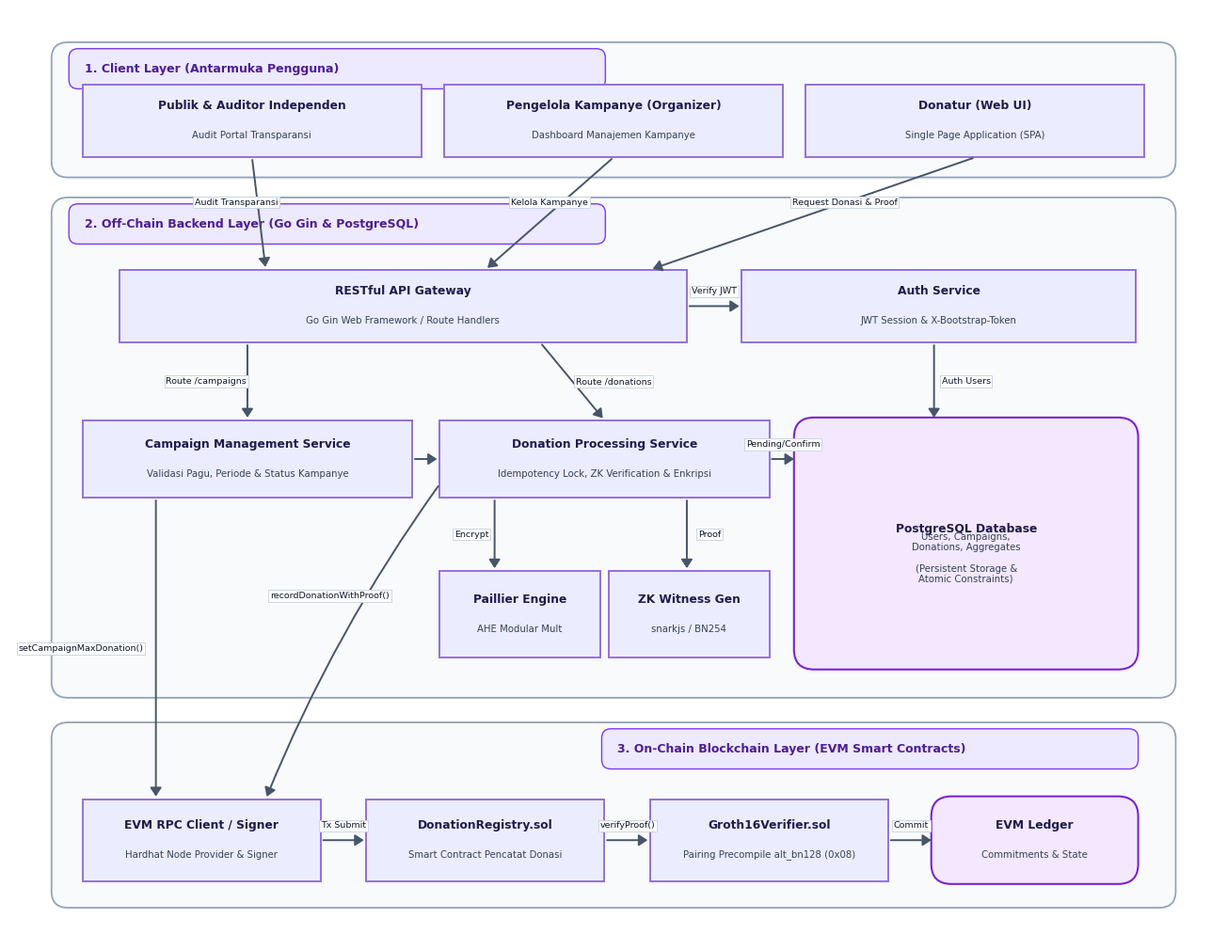

Source code (Python): (Note: this script raises an exception after producing the figure.)
import matplotlib.pyplot as plt
import matplotlib.patches as patches

# Shared styling constants - Soft pastel purple theme matching Gambar 5 & 6
BKG_NODE = '#ECECFF'
BORDER_NODE = '#9370DB'
TEXT_TITLE = '#1E1B4B'
TEXT_SUB = '#334155'
ARROW_COLOR = '#475569'

LAYER_BKG = '#F8FAFC'
LAYER_BORDER = '#94A3B8'
HEADER_BKG = '#EDE9FE'
HEADER_BORDER = '#7C3AED'

plt.rcParams['font.family'] = 'sans-serif'
plt.rcParams['font.sans-serif'] = ['Segoe UI', 'DejaVu Sans', 'Arial', 'sans-serif']

def draw_layer_container(ax, x, y, w, h, title, badge_x=None, badge_w=None):
    # Outer layer box
    box = patches.FancyBboxPatch(
        (x, y), w, h,
        boxstyle='round,pad=0.04,rounding_size=0.18',
        facecolor=LAYER_BKG, edgecolor=LAYER_BORDER, linewidth=1.3, zorder=1
    )
    ax.add_patch(box)
    
    # Title badge
    bw = badge_w if badge_w else min(w * 0.75, 5.8)
    bx = badge_x if badge_x else (x + 0.18)
    badge = patches.FancyBboxPatch(
        (bx, y + h - 0.44), bw, 0.38,
        boxstyle='round,pad=0.03,rounding_size=0.1',
        facecolor=HEADER_BKG, edgecolor=HEADER_BORDER, linewidth=1.0, zorder=2
    )
    ax.add_patch(badge)
    ax.text(bx + 0.14, y + h - 0.25, title, ha='left', va='center',
            fontsize=9.0, fontweight='bold', color='#4C1D95', zorder=3)

def draw_node(ax, x, y, w, h, title, subtitle='', is_db=False):
    if is_db:
        box = patches.FancyBboxPatch(
            (x, y), w, h,
            boxstyle='round,pad=0.03,rounding_size=0.22',
            facecolor='#F3E8FF', edgecolor='#7E22CE', linewidth=1.5, zorder=3
        )
    else:
        box = patches.FancyBboxPatch(
            (x, y), w, h,
            boxstyle='square,pad=0.0',
            facecolor=BKG_NODE, edgecolor=BORDER_NODE, linewidth=1.4, zorder=3
        )
    ax.add_patch(box)

    if subtitle:
        ax.text(x + w/2, y + h/2 + 0.16, title, ha='center', va='center',
                fontsize=8.8, fontweight='bold', color=TEXT_TITLE, zorder=4)
        ax.text(x + w/2, y + h/2 - 0.16, subtitle, ha='center', va='center',
                fontsize=7.3, color=TEXT_SUB, zorder=4, linespacing=1.15)
    else:
        ax.text(x + w/2, y + h/2, title, ha='center', va='center',
                fontsize=8.8, fontweight='bold', color=TEXT_TITLE, zorder=4)

def draw_arrow(ax, p1, p2, label='', label_pos=(0, 0), rad=0.0, label_align='center'):
    arrow = patches.FancyArrowPatch(
        p1, p2, connectionstyle=f'arc3,rad={rad}',
        arrowstyle='-|>,head_length=5.5,head_width=3.6',
        color=ARROW_COLOR, linewidth=1.4, zorder=5
    )
    ax.add_patch(arrow)
    if label:
        lx = (p1[0] + p2[0])/2 + label_pos[0]
        ly = (p1[1] + p2[1])/2 + label_pos[1]
        ax.text(lx, ly, label, ha=label_align, va='center', fontsize=6.8, color='#0F172A',
                bbox=dict(boxstyle='square,pad=0.18', facecolor='#FFFFFF', edgecolor='#CBD5E1',
                         linewidth=0.7, alpha=0.96), zorder=6, linespacing=1.15)


# ==============================================================================
# OPSI A: 3 TINGKAT HORIZONTAL SIMETRIS (Top-to-Bottom Stack)
# ==============================================================================
def render_option_a():
    fig, ax = plt.subplots(figsize=(13.2, 10.2), dpi=300)
    ax.set_xlim(0, 13.2)
    ax.set_ylim(0, 10.2)
    ax.axis('off')

    # LAYER 1: CLIENT LAYER (y = 8.4 to 9.8, h = 1.4)
    draw_layer_container(ax, 0.5, 8.4, 12.2, 1.40, "1. Client Layer (Antarmuka Pengguna)")
    w_cli = 3.7
    h_cli = 0.80
    y_cli = 8.58
    draw_node(ax, 0.8, y_cli, w_cli, h_cli, "Publik & Auditor Independen", "Audit Portal Transparansi")
    draw_node(ax, 4.75, y_cli, w_cli, h_cli, "Pengelola Kampanye (Organizer)", "Dashboard Manajemen Kampanye")
    draw_node(ax, 8.7, y_cli, w_cli, h_cli, "Donatur (Web UI)", "Single Page Application (SPA)")

    # LAYER 2: OFF-CHAIN BACKEND LAYER (y = 2.7 to 8.1, h = 5.4)
    draw_layer_container(ax, 0.5, 2.7, 12.2, 5.40, "2. Off-Chain Backend Layer (Go Gin & PostgreSQL)")

    # Baris 1: API Gateway & Auth Service (y = 6.55 to 7.35)
    draw_node(ax, 1.2, 6.55, 6.2, 0.80, "RESTful API Gateway", "Go Gin Web Framework / Route Handlers")
    draw_node(ax, 8.0, 6.55, 4.3, 0.80, "Auth Service", "JWT Session & X-Bootstrap-Token")
    draw_arrow(ax, (7.4, 6.95), (8.0, 6.95), label="Verify JWT", label_pos=(0, 0.16))

    # Panah Client -> Gateway
    draw_arrow(ax, (2.65, 8.58), (2.8, 7.35), label="Audit Transparansi", label_pos=(-0.25, 0.12))
    draw_arrow(ax, (6.6, 8.58), (5.2, 7.35), label="Kelola Kampanye", label_pos=(0, 0.12))
    draw_arrow(ax, (10.55, 8.58), (7.0, 7.35), label="Request Donasi & Proof", label_pos=(0.35, 0.12))

    # Baris 2: Core Services (y = 4.85 to 5.70)
    w_srv = 3.6
    draw_node(ax, 0.8, 4.85, w_srv, 0.85, "Campaign Management Service", "Validasi Pagu, Periode & Status Kampanye")
    draw_node(ax, 4.7, 4.85, w_srv, 0.85, "Donation Processing Service", "Idempotency Lock, ZK Verification & Enkripsi")
    draw_node(ax, 8.6, 3.00, 3.7, 2.70, "PostgreSQL Database", "Users, Campaigns,\nDonations, Aggregates\n\n(Persistent Storage &\nAtomic Constraints)", is_db=True)

    # Gateway -> Services
    draw_arrow(ax, (2.6, 6.55), (2.6, 5.70), label="Route /campaigns", label_pos=(-0.45, 0))
    draw_arrow(ax, (5.8, 6.55), (6.5, 5.70), label="Route /donations", label_pos=(0.45, 0))

    # Baris 3: Crypto Engines (Di bawah Donation Processing & Center)
    draw_node(ax, 4.7, 3.10, 1.75, 0.95, "Paillier Engine", "AHE Modular Mult")
    draw_node(ax, 6.55, 3.10, 1.75, 0.95, "ZK Witness Gen", "snarkjs / BN254")

    # Relasi di Backend
    draw_arrow(ax, (5.3, 4.85), (5.3, 4.05), label="Encrypt", label_pos=(-0.25, 0))
    draw_arrow(ax, (7.4, 4.85), (7.4, 4.05), label="Proof", label_pos=(0.25, 0))
    draw_arrow(ax, (8.3, 5.275), (8.6, 5.275), label="Pending/Confirm", label_pos=(0, 0.16))
    draw_arrow(ax, (4.4, 5.275), (4.7, 5.275))
    draw_arrow(ax, (10.1, 6.55), (10.1, 5.70), label="Auth Users", label_pos=(0.35, 0))

    # LAYER 3: ON-CHAIN BLOCKCHAIN LAYER (y = 0.40 to 2.35, h = 1.95)
    # Badge diletakkan di sebelah kanan agar area kiri bebas untuk panah masuk dari Backend
    draw_layer_container(ax, 0.5, 0.40, 12.2, 1.95, "3. On-Chain Blockchain Layer (EVM Smart Contracts)", badge_x=6.5, badge_w=5.8)

    w_blk = 2.6
    h_blk = 0.90
    y_blk = 0.65
    draw_node(ax, 0.8, y_blk, w_blk, h_blk, "EVM RPC Client / Signer", "Hardhat Node Provider & Signer")
    draw_node(ax, 3.9, y_blk, w_blk, h_blk, "DonationRegistry.sol", "Smart Contract Pencatat Donasi")
    draw_node(ax, 7.0, y_blk, w_blk, h_blk, "Groth16Verifier.sol", "Pairing Precompile alt_bn128 (0x08)")
    draw_node(ax, 10.1, y_blk, 2.2, h_blk, "EVM Ledger", "Commitments & State", is_db=True)

    # Panah Backend ke Blockchain (Rute bersih tanpa tabrakan badge)
    draw_arrow(ax, (1.6, 4.85), (1.6, 1.55), label="setCampaignMaxDonation()", label_pos=(-0.82, 0))
    draw_arrow(ax, (4.7, 5.00), (2.8, 1.55), label="recordDonationWithProof()", label_pos=(-0.25, 0.50), rad=0.06)

    # Alur internal di Blockchain
    draw_arrow(ax, (0.8 + w_blk, y_blk + h_blk/2), (3.9, y_blk + h_blk/2), label="Tx Submit", label_pos=(0, 0.16))
    draw_arrow(ax, (3.9 + w_blk, y_blk + h_blk/2), (7.0, y_blk + h_blk/2), label="verifyProof()", label_pos=(0, 0.16))
    draw_arrow(ax, (7.0 + w_blk, y_blk + h_blk/2), (10.1, y_blk + h_blk/2), label="Commit", label_pos=(0, 0.16))

    out_path = 'assets/gambar/preview_gambar1_opsi_a.png'
    plt.tight_layout()
    plt.savefig(out_path, dpi=300, bbox_inches='tight', facecolor='white', edgecolor='none')
    plt.close()
    print(f"Generated {out_path} successfully!")


# ==============================================================================
# OPSI B: ALUR 3 KOLOM KIRI KE KANAN (Left-to-Right Pipeline)
# ==============================================================================
def render_option_b():
    fig, ax = plt.subplots(figsize=(14.2, 8.8), dpi=300)
    ax.set_xlim(0, 14.2)
    ax.set_ylim(0, 8.8)
    ax.axis('off')

    # KOLOM 1: CLIENT LAYER (x = 0.4 to 3.2, w = 2.8)
    draw_layer_container(ax, 0.4, 0.4, 2.8, 8.0, "1. Client Layer")
    w_c1 = 2.4
    h_c1 = 0.95
    draw_node(ax, 0.6, 6.1, w_c1, h_c1, "Donatur", "Web UI (SPA)")
    draw_node(ax, 0.6, 4.1, w_c1, h_c1, "Pengelola Kampanye", "Organizer Dashboard")
    draw_node(ax, 0.6, 2.1, w_c1, h_c1, "Publik & Auditor", "Portal Audit Independen")

    # KOLOM 2: OFF-CHAIN BACKEND LAYER (x = 3.4 to 9.7, w = 6.3)
    draw_layer_container(ax, 3.4, 0.4, 6.3, 8.0, "2. Off-Chain Backend Layer (Go Gin & PostgreSQL)")

    # Baris 1: RESTful API Gateway (Full width di bagian atas Backend)
    draw_node(ax, 3.7, 6.90, 5.7, 0.85, "RESTful API Gateway", "Go Gin Web Framework / Route Handlers")

    # Panah dari Client ke API Gateway
    draw_arrow(ax, (3.0, 6.57), (3.7, 7.50), label="Request Donasi", label_pos=(-0.05, 0.15))
    draw_arrow(ax, (3.0, 4.57), (3.7, 7.20), label="Kelola Kampanye", label_pos=(-0.05, 0.15))
    draw_arrow(ax, (3.0, 2.57), (3.7, 6.90), label="Audit Transparansi", label_pos=(0.02, -0.16), rad=-0.06)

    # Baris 2: Auth Service (Kiri, x=3.7 to 5.3) & Campaign Management Service (Kanan, x=5.9 to 9.4)
    # Celah di antara keduanya (x = 5.3 to 5.9) menjadi jalur bebas hambatan untuk Route /donations
    draw_node(ax, 3.7, 5.50, 1.7, 0.85, "Auth Service", "JWT Session")
    draw_node(ax, 6.0, 5.50, 3.4, 0.85, "Campaign Management Service", "Validasi Pagu, Periode & Status")

    # Panah Gateway -> Auth & Gateway -> Campaign Service
    draw_arrow(ax, (4.55, 6.90), (4.55, 6.35), label="Verify JWT", label_pos=(-0.45, 0))
    draw_arrow(ax, (7.70, 6.90), (7.70, 6.35), label="Route /campaigns", label_pos=(0.62, 0))

    # Baris 3: Donation Processing Service (x = 6.0 to 9.4, y = 4.10 to 4.95)
    draw_node(ax, 6.0, 4.10, 3.4, 0.85, "Donation Processing Service", "Idempotency Lock, ZK Verification & Enkripsi")
    
    # Jalur Route /donations melewati koridor tengah bebas (x = 5.65) langsung ke sisi kiri Donation Service
    draw_arrow(ax, (5.65, 6.90), (6.0, 4.525), rad=0.05, label="Route /donations", label_pos=(-0.35, 0.35))

    # Baris 4: Crypto Engines (Di bawah Donation Service, y = 2.55 to 3.50)
    draw_node(ax, 6.0, 2.55, 1.55, 0.95, "Paillier Engine", "AHE Modular Mult")
    draw_node(ax, 7.85, 2.55, 1.55, 0.95, "ZK Witness Gen", "snarkjs / BN254")

    # Relasi Donasi -> Crypto
    draw_arrow(ax, (6.75, 4.10), (6.75, 3.50), label="Encrypt", label_pos=(-0.25, 0))
    draw_arrow(ax, (8.65, 4.10), (8.65, 3.50), label="Proof", label_pos=(0.25, 0))

    # Database di bagian bawah Column 2 (y = 0.75 to 2.00)
    draw_node(ax, 3.7, 0.75, 5.7, 1.25, "PostgreSQL Database", "Users, Campaigns, Donations, Aggregates\n(Atomic Transactions & Persistent Storage)", is_db=True)

    # Relasi ke DB
    # 1. Auth -> DB di koridor kiri (x = 4.55) 100% lurus bebas hambatan
    draw_arrow(ax, (4.55, 5.50), (4.55, 2.00), label="Sessions & Users", label_pos=(-0.58, 0))
    # 2. Crypto & Services ke DB
    draw_arrow(ax, (6.75, 2.55), (6.75, 2.00))
    draw_arrow(ax, (8.65, 2.55), (8.65, 2.00))

    # KOLOM 3: ON-CHAIN BLOCKCHAIN LAYER (x = 9.9 to 13.8, w = 3.9)
    draw_layer_container(ax, 9.9, 0.4, 3.9, 8.0, "3. Blockchain EVM Layer")
    w_c3 = 3.3
    h_c3 = 0.95
    draw_node(ax, 10.2, 6.05, w_c3, h_c3, "EVM RPC Client / Signer", "Hardhat Node Provider & Signer")
    draw_node(ax, 10.2, 4.35, w_c3, h_c3, "DonationRegistry.sol", "Smart Contract Pencatat Donasi")
    draw_node(ax, 10.2, 2.65, w_c3, h_c3, "Groth16Verifier.sol", "Pairing Precompile alt_bn128 (0x08)")
    draw_node(ax, 10.2, 0.85, w_c3, 1.15, "EVM Immutable Ledger", "State Commitments & Receipts", is_db=True)

    # Alur internal di Blockchain
    draw_arrow(ax, (11.85, 6.05), (11.85, 5.30), label="Tx Submit", label_pos=(0.35, 0))
    draw_arrow(ax, (11.85, 4.35), (11.85, 3.60), label="verifyProof()", label_pos=(0.42, 0))
    draw_arrow(ax, (11.85, 2.65), (11.85, 2.00), label="Commit State", label_pos=(0.42, 0))

    # Panah Backend ke Blockchain (KELUAR LANGSUNG DARI SISI KANAN SERVICES KE RPC TANPA TABRAKAN)
    draw_arrow(ax, (9.4, 5.925), (10.2, 6.65), label="setCampaignMaxDonation()", label_pos=(-0.05, 0.20))
    draw_arrow(ax, (9.4, 4.525), (10.2, 6.25), label="recordDonationWithProof()", label_pos=(0.05, -0.22))

    out_path = 'assets/gambar/preview_gambar1_opsi_b.png'
    plt.tight_layout()
    plt.savefig(out_path, dpi=300, bbox_inches='tight', facecolor='white', edgecolor='none')
    plt.close()
    print(f"Generated {out_path} successfully!")


if __name__ == '__main__':
    render_option_a()
    render_option_b()
